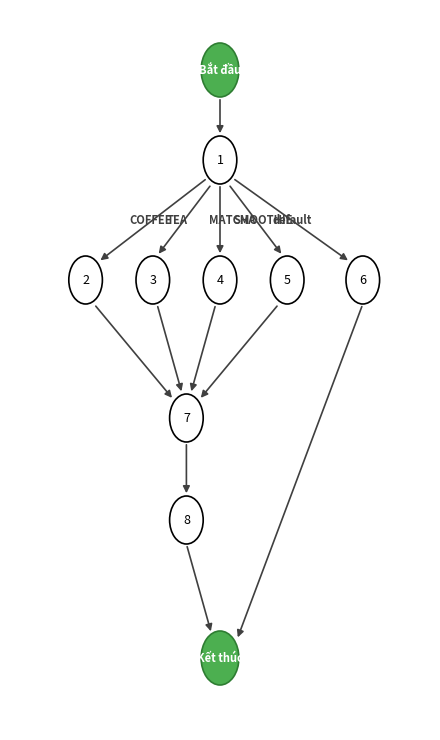
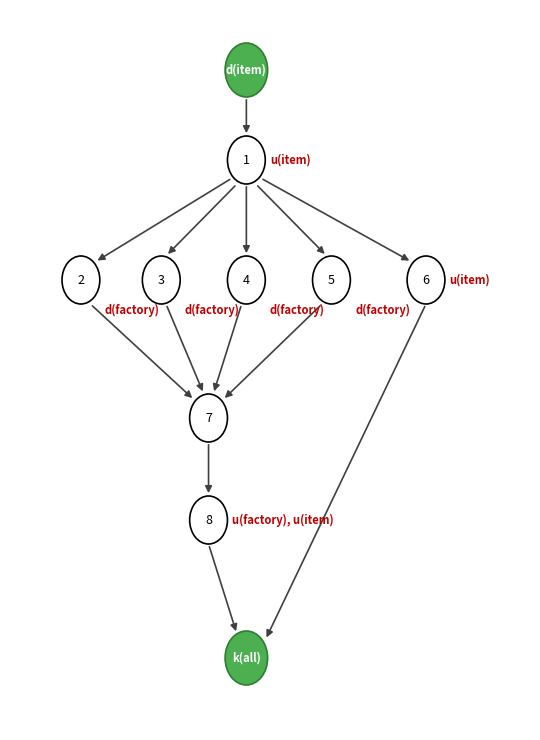
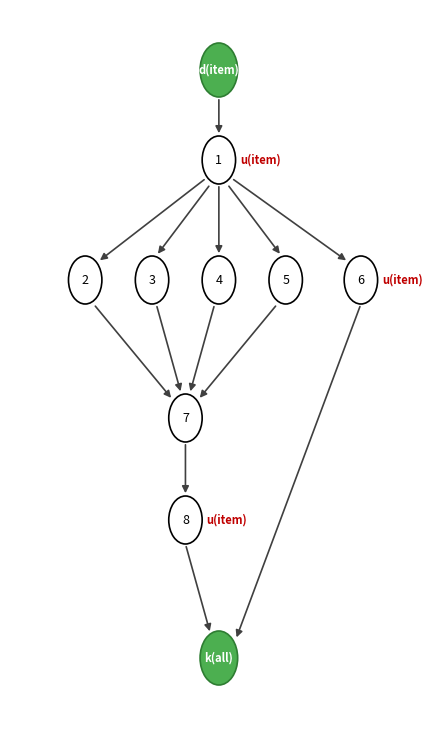
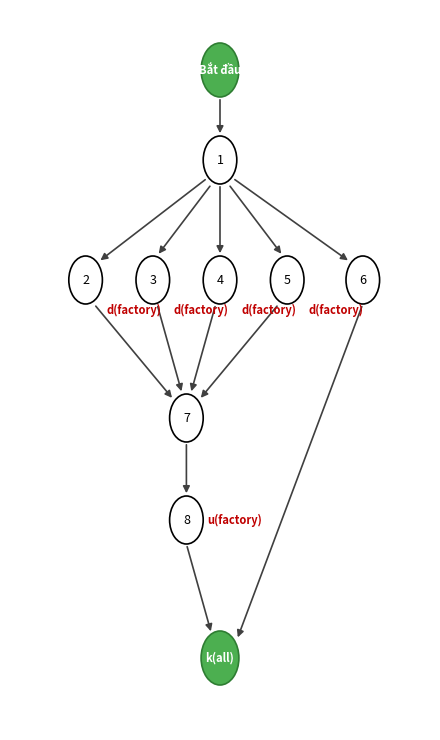
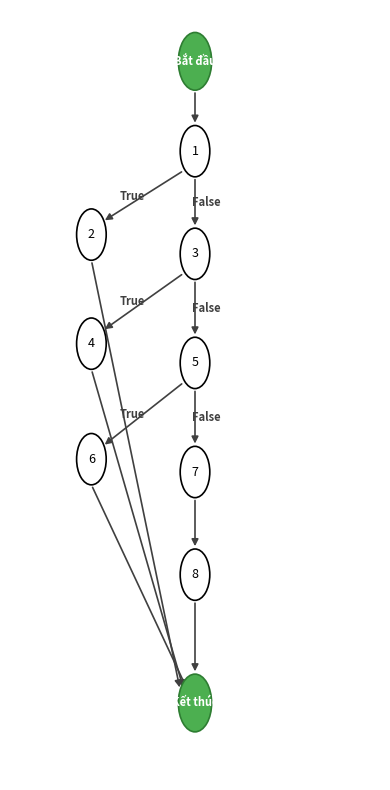
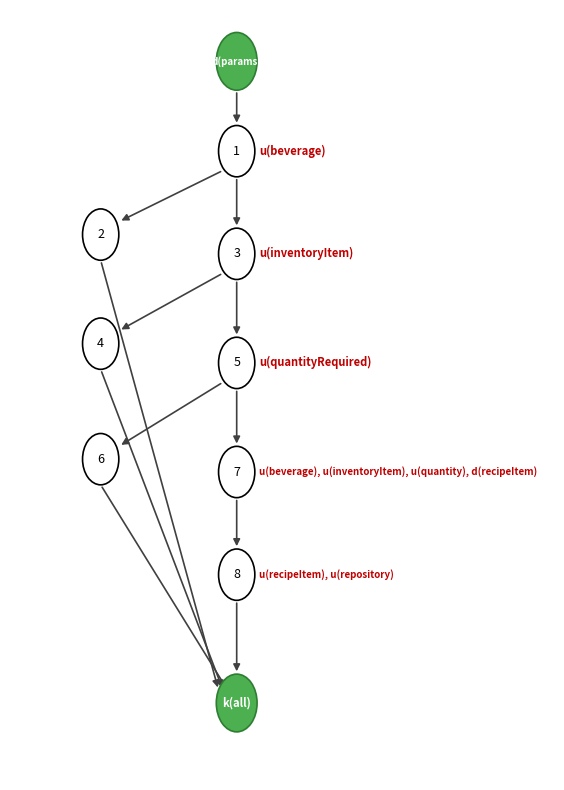
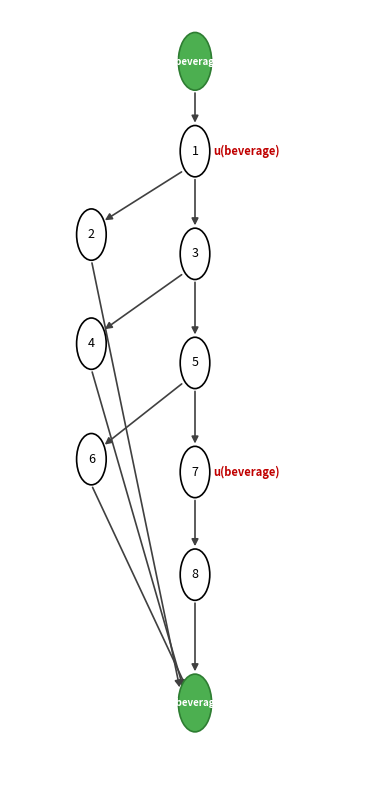
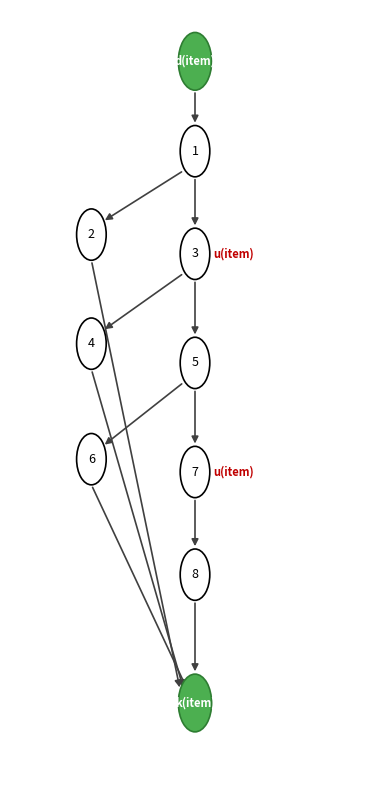

These figures' Python source, in order:
# -*- coding: utf-8 -*-
import os
import matplotlib.pyplot as plt
import matplotlib.patches as patches

os.makedirs('docs/diagrams', exist_ok=True)

def draw_circle(ax, x, y, r, text, bg_color='white', border_color='black', text_color='black', font_size=9, bold=False):
    c = patches.Circle((x, y), r, facecolor=bg_color, edgecolor=border_color, lw=1.2, zorder=3)
    ax.add_patch(c)
    ax.text(x, y, text, color=text_color, fontsize=font_size, ha='center', va='center',
            fontweight='bold' if bold else 'normal', zorder=4)

def draw_arrow(ax, x1, y1, x2, y2, label="", label_pos=(0.5, 0.5), label_side='left', color='#404040'):
    ax.annotate('', xy=(x2, y2), xytext=(x1, y1),
                arrowprops=dict(arrowstyle="-|>", color=color, lw=1.2, mutation_scale=10),
                zorder=2)
    if label:
        lx = x1 + (x2 - x1) * label_pos[0]
        ly = y1 + (y2 - y1) * label_pos[1]
        offset_x = -0.3 if label_side == 'left' else 0.3
        ax.text(lx + offset_x, ly, label, fontsize=8, color=color, ha='center', va='center', fontweight='bold', zorder=5)

def draw_annotation(ax, x, y, text, color='red', side='right', font_size=8):
    offset = 0.5 if side == 'right' else -0.5
    ha = 'left' if side == 'right' else 'right'
    ax.text(x + offset, y, text, color=color, fontsize=font_size, ha=ha, va='center', fontweight='bold', zorder=5)


# ==========================================
# 1. createBeverage: CFG
# ==========================================
def draw_cfg_create_beverage():
    fig, ax = plt.subplots(figsize=(4.5, 7.5), dpi=200)
    ax.set_xlim(0, 10)
    ax.set_ylim(0, 12)
    ax.axis('off')

    # Nodes
    draw_circle(ax, 5, 11, 0.45, 'Bắt đầu', bg_color='#4CAF50', border_color='#2E7D32', text_color='white', font_size=8, bold=True)
    draw_circle(ax, 5, 9.5, 0.4, '1')
    
    # Switch cases
    draw_circle(ax, 1.8, 7.5, 0.4, '2')
    draw_circle(ax, 3.4, 7.5, 0.4, '3')
    draw_circle(ax, 5.0, 7.5, 0.4, '4')
    draw_circle(ax, 6.6, 7.5, 0.4, '5')
    draw_circle(ax, 8.4, 7.5, 0.4, '6')
    
    draw_circle(ax, 4.2, 5.2, 0.4, '7')
    draw_circle(ax, 4.2, 3.5, 0.4, '8')
    draw_circle(ax, 5.0, 1.2, 0.45, 'Kết thúc', bg_color='#4CAF50', border_color='#2E7D32', text_color='white', font_size=8, bold=True)

    # Arrows
    draw_arrow(ax, 5, 10.55, 5, 9.9)
    draw_arrow(ax, 4.7, 9.2, 2.1, 7.8, label="COFFEE", label_pos=(0.4, 0.5), label_side='left')
    draw_arrow(ax, 4.8, 9.1, 3.5, 7.9, label="TEA", label_pos=(0.4, 0.5), label_side='left')
    draw_arrow(ax, 5.0, 9.1, 5.0, 7.9, label="MATCHA", label_pos=(0.5, 0.5), label_side='right')
    draw_arrow(ax, 5.2, 9.1, 6.5, 7.9, label="SMOOTHIE", label_pos=(0.4, 0.5), label_side='right')
    draw_arrow(ax, 5.3, 9.2, 8.1, 7.8, label="default", label_pos=(0.4, 0.5), label_side='right')

    draw_arrow(ax, 2.0, 7.1, 3.9, 5.5)
    draw_arrow(ax, 3.5, 7.1, 4.1, 5.6)
    draw_arrow(ax, 4.9, 7.1, 4.3, 5.6)
    draw_arrow(ax, 6.4, 7.1, 4.5, 5.5)

    draw_arrow(ax, 4.2, 4.8, 4.2, 3.9)
    draw_arrow(ax, 4.2, 3.1, 4.8, 1.6)
    draw_arrow(ax, 8.4, 7.1, 5.4, 1.5)

    plt.tight_layout()
    plt.savefig('docs/diagrams/cfg_create_beverage.png', bbox_inches='tight')
    plt.close()

# ==========================================
# 2. createBeverage: DFG
# ==========================================
def draw_dfg_create_beverage():
    fig, ax = plt.subplots(figsize=(5.5, 7.5), dpi=200)
    ax.set_xlim(0, 11)
    ax.set_ylim(0, 12)
    ax.axis('off')

    draw_circle(ax, 5, 11, 0.45, 'd(item)', bg_color='#4CAF50', border_color='#2E7D32', text_color='white', font_size=8, bold=True)
    draw_circle(ax, 5, 9.5, 0.4, '1')
    draw_annotation(ax, 5, 9.5, 'u(item)', color='#C00000', side='right')

    draw_circle(ax, 1.5, 7.5, 0.4, '2')
    draw_annotation(ax, 1.5, 7.0, 'd(factory)', color='#C00000', side='right')
    draw_circle(ax, 3.2, 7.5, 0.4, '3')
    draw_annotation(ax, 3.2, 7.0, 'd(factory)', color='#C00000', side='right')
    draw_circle(ax, 5.0, 7.5, 0.4, '4')
    draw_annotation(ax, 5.0, 7.0, 'd(factory)', color='#C00000', side='right')
    draw_circle(ax, 6.8, 7.5, 0.4, '5')
    draw_annotation(ax, 6.8, 7.0, 'd(factory)', color='#C00000', side='right')
    draw_circle(ax, 8.8, 7.5, 0.4, '6')
    draw_annotation(ax, 8.8, 7.5, 'u(item)', color='#C00000', side='right')

    draw_circle(ax, 4.2, 5.2, 0.4, '7')
    draw_circle(ax, 4.2, 3.5, 0.4, '8')
    draw_annotation(ax, 4.2, 3.5, 'u(factory), u(item)', color='#C00000', side='right')

    draw_circle(ax, 5.0, 1.2, 0.45, 'k(all)', bg_color='#4CAF50', border_color='#2E7D32', text_color='white', font_size=8, bold=True)

    draw_arrow(ax, 5, 10.55, 5, 9.9)
    draw_arrow(ax, 4.7, 9.2, 1.8, 7.8)
    draw_arrow(ax, 4.8, 9.1, 3.3, 7.9)
    draw_arrow(ax, 5.0, 9.1, 5.0, 7.9)
    draw_arrow(ax, 5.2, 9.1, 6.7, 7.9)
    draw_arrow(ax, 5.3, 9.2, 8.5, 7.8)

    draw_arrow(ax, 1.7, 7.1, 3.9, 5.5)
    draw_arrow(ax, 3.3, 7.1, 4.1, 5.6)
    draw_arrow(ax, 4.9, 7.1, 4.3, 5.6)
    draw_arrow(ax, 6.6, 7.1, 4.5, 5.5)

    draw_arrow(ax, 4.2, 4.8, 4.2, 3.9)
    draw_arrow(ax, 4.2, 3.1, 4.8, 1.6)
    draw_arrow(ax, 8.8, 7.1, 5.4, 1.5)

    plt.tight_layout()
    plt.savefig('docs/diagrams/dfg_create_beverage.png', bbox_inches='tight')
    plt.close()

# ==========================================
# 3. createBeverage: Lifecycle item
# ==========================================
def draw_lifecycle_item():
    fig, ax = plt.subplots(figsize=(4.5, 7.5), dpi=200)
    ax.set_xlim(0, 10)
    ax.set_ylim(0, 12)
    ax.axis('off')

    draw_circle(ax, 5, 11, 0.45, 'd(item)', bg_color='#4CAF50', border_color='#2E7D32', text_color='white', font_size=8, bold=True)
    draw_circle(ax, 5, 9.5, 0.4, '1')
    draw_annotation(ax, 5, 9.5, 'u(item)', color='#C00000', side='right')

    draw_circle(ax, 1.8, 7.5, 0.4, '2')
    draw_circle(ax, 3.4, 7.5, 0.4, '3')
    draw_circle(ax, 5.0, 7.5, 0.4, '4')
    draw_circle(ax, 6.6, 7.5, 0.4, '5')
    draw_circle(ax, 8.4, 7.5, 0.4, '6')
    draw_annotation(ax, 8.4, 7.5, 'u(item)', color='#C00000', side='right')

    draw_circle(ax, 4.2, 5.2, 0.4, '7')
    draw_circle(ax, 4.2, 3.5, 0.4, '8')
    draw_annotation(ax, 4.2, 3.5, 'u(item)', color='#C00000', side='right')
    draw_circle(ax, 5.0, 1.2, 0.45, 'k(all)', bg_color='#4CAF50', border_color='#2E7D32', text_color='white', font_size=8, bold=True)

    draw_arrow(ax, 5, 10.55, 5, 9.9)
    draw_arrow(ax, 4.7, 9.2, 2.1, 7.8)
    draw_arrow(ax, 4.8, 9.1, 3.5, 7.9)
    draw_arrow(ax, 5.0, 9.1, 5.0, 7.9)
    draw_arrow(ax, 5.2, 9.1, 6.5, 7.9)
    draw_arrow(ax, 5.3, 9.2, 8.1, 7.8)

    draw_arrow(ax, 2.0, 7.1, 3.9, 5.5)
    draw_arrow(ax, 3.5, 7.1, 4.1, 5.6)
    draw_arrow(ax, 4.9, 7.1, 4.3, 5.6)
    draw_arrow(ax, 6.4, 7.1, 4.5, 5.5)

    draw_arrow(ax, 4.2, 4.8, 4.2, 3.9)
    draw_arrow(ax, 4.2, 3.1, 4.8, 1.6)
    draw_arrow(ax, 8.4, 7.1, 5.4, 1.5)

    plt.tight_layout()
    plt.savefig('docs/diagrams/var_item_create_beverage.png', bbox_inches='tight')
    plt.close()

# ==========================================
# 4. createBeverage: Lifecycle factory
# ==========================================
def draw_lifecycle_factory():
    fig, ax = plt.subplots(figsize=(4.5, 7.5), dpi=200)
    ax.set_xlim(0, 10)
    ax.set_ylim(0, 12)
    ax.axis('off')

    draw_circle(ax, 5, 11, 0.45, 'Bắt đầu', bg_color='#4CAF50', border_color='#2E7D32', text_color='white', font_size=8, bold=True)
    draw_circle(ax, 5, 9.5, 0.4, '1')

    draw_circle(ax, 1.8, 7.5, 0.4, '2')
    draw_annotation(ax, 1.8, 7.0, 'd(factory)', color='#C00000', side='right')
    draw_circle(ax, 3.4, 7.5, 0.4, '3')
    draw_annotation(ax, 3.4, 7.0, 'd(factory)', color='#C00000', side='right')
    draw_circle(ax, 5.0, 7.5, 0.4, '4')
    draw_annotation(ax, 5.0, 7.0, 'd(factory)', color='#C00000', side='right')
    draw_circle(ax, 6.6, 7.5, 0.4, '5')
    draw_annotation(ax, 6.6, 7.0, 'd(factory)', color='#C00000', side='right')
    draw_circle(ax, 8.4, 7.5, 0.4, '6')

    draw_circle(ax, 4.2, 5.2, 0.4, '7')
    draw_circle(ax, 4.2, 3.5, 0.4, '8')
    draw_annotation(ax, 4.2, 3.5, 'u(factory)', color='#C00000', side='right')
    draw_circle(ax, 5.0, 1.2, 0.45, 'k(all)', bg_color='#4CAF50', border_color='#2E7D32', text_color='white', font_size=8, bold=True)

    draw_arrow(ax, 5, 10.55, 5, 9.9)
    draw_arrow(ax, 4.7, 9.2, 2.1, 7.8)
    draw_arrow(ax, 4.8, 9.1, 3.5, 7.9)
    draw_arrow(ax, 5.0, 9.1, 5.0, 7.9)
    draw_arrow(ax, 5.2, 9.1, 6.5, 7.9)
    draw_arrow(ax, 5.3, 9.2, 8.1, 7.8)

    draw_arrow(ax, 2.0, 7.1, 3.9, 5.5)
    draw_arrow(ax, 3.5, 7.1, 4.1, 5.6)
    draw_arrow(ax, 4.9, 7.1, 4.3, 5.6)
    draw_arrow(ax, 6.4, 7.1, 4.5, 5.5)

    draw_arrow(ax, 4.2, 4.8, 4.2, 3.9)
    draw_arrow(ax, 4.2, 3.1, 4.8, 1.6)
    draw_arrow(ax, 8.4, 7.1, 5.4, 1.5)

    plt.tight_layout()
    plt.savefig('docs/diagrams/var_factory_create_beverage.png', bbox_inches='tight')
    plt.close()


# ==========================================
# 5. saveRecipeItem: CFG
# ==========================================
def draw_cfg_save_recipe():
    fig, ax = plt.subplots(figsize=(4.0, 8.0), dpi=200)
    ax.set_xlim(0, 10)
    ax.set_ylim(0, 12)
    ax.axis('off')

    draw_circle(ax, 5, 11.2, 0.45, 'Bắt đầu', bg_color='#4CAF50', border_color='#2E7D32', text_color='white', font_size=8, bold=True)
    draw_circle(ax, 5, 9.8, 0.4, '1')
    draw_circle(ax, 2.2, 8.5, 0.4, '2')

    draw_circle(ax, 5, 8.2, 0.4, '3')
    draw_circle(ax, 2.2, 6.8, 0.4, '4')

    draw_circle(ax, 5, 6.5, 0.4, '5')
    draw_circle(ax, 2.2, 5.0, 0.4, '6')

    draw_circle(ax, 5, 4.8, 0.4, '7')
    draw_circle(ax, 5, 3.2, 0.4, '8')
    draw_circle(ax, 5, 1.2, 0.45, 'Kết thúc', bg_color='#4CAF50', border_color='#2E7D32', text_color='white', font_size=8, bold=True)

    draw_arrow(ax, 5, 10.75, 5, 10.2)
    draw_arrow(ax, 4.7, 9.5, 2.5, 8.7, label="True", label_pos=(0.5, 0.5), label_side='left')
    draw_arrow(ax, 5.0, 9.4, 5.0, 8.6, label="False", label_pos=(0.5, 0.5), label_side='right')

    draw_arrow(ax, 4.7, 7.9, 2.5, 7.0, label="True", label_pos=(0.5, 0.5), label_side='left')
    draw_arrow(ax, 5.0, 7.8, 5.0, 6.9, label="False", label_pos=(0.5, 0.5), label_side='right')

    draw_arrow(ax, 4.7, 6.2, 2.5, 5.2, label="True", label_pos=(0.5, 0.5), label_side='left')
    draw_arrow(ax, 5.0, 6.1, 5.0, 5.2, label="False", label_pos=(0.5, 0.5), label_side='right')

    draw_arrow(ax, 5, 4.4, 5, 3.6)
    draw_arrow(ax, 5, 2.8, 5, 1.65)

    draw_arrow(ax, 2.2, 8.1, 4.6, 1.4)
    draw_arrow(ax, 2.2, 6.4, 4.7, 1.4)
    draw_arrow(ax, 2.2, 4.6, 4.8, 1.4)

    plt.tight_layout()
    plt.savefig('docs/diagrams/cfg_save_recipe.png', bbox_inches='tight')
    plt.close()

# ==========================================
# 6. saveRecipeItem: DFG
# ==========================================
def draw_dfg_save_recipe():
    fig, ax = plt.subplots(figsize=(6.0, 8.0), dpi=200)
    ax.set_xlim(0, 12)
    ax.set_ylim(0, 12)
    ax.axis('off')

    draw_circle(ax, 5, 11.2, 0.45, 'd(params)', bg_color='#4CAF50', border_color='#2E7D32', text_color='white', font_size=7, bold=True)
    draw_circle(ax, 5, 9.8, 0.4, '1')
    draw_annotation(ax, 5, 9.8, 'u(beverage)', color='#C00000', side='right')

    draw_circle(ax, 2.0, 8.5, 0.4, '2')

    draw_circle(ax, 5, 8.2, 0.4, '3')
    draw_annotation(ax, 5, 8.2, 'u(inventoryItem)', color='#C00000', side='right')

    draw_circle(ax, 2.0, 6.8, 0.4, '4')

    draw_circle(ax, 5, 6.5, 0.4, '5')
    draw_annotation(ax, 5, 6.5, 'u(quantityRequired)', color='#C00000', side='right')

    draw_circle(ax, 2.0, 5.0, 0.4, '6')

    draw_circle(ax, 5, 4.8, 0.4, '7')
    draw_annotation(ax, 5, 4.8, 'u(beverage), u(inventoryItem), u(quantity), d(recipeItem)', color='#C00000', side='right', font_size=7)

    draw_circle(ax, 5, 3.2, 0.4, '8')
    draw_annotation(ax, 5, 3.2, 'u(recipeItem), u(repository)', color='#C00000', side='right', font_size=7)

    draw_circle(ax, 5, 1.2, 0.45, 'k(all)', bg_color='#4CAF50', border_color='#2E7D32', text_color='white', font_size=8, bold=True)

    draw_arrow(ax, 5, 10.75, 5, 10.2)
    draw_arrow(ax, 4.7, 9.5, 2.4, 8.7)
    draw_arrow(ax, 5.0, 9.4, 5.0, 8.6)
    draw_arrow(ax, 4.7, 7.9, 2.4, 7.0)
    draw_arrow(ax, 5.0, 7.8, 5.0, 6.9)
    draw_arrow(ax, 4.7, 6.2, 2.4, 5.2)
    draw_arrow(ax, 5.0, 6.1, 5.0, 5.2)

    draw_arrow(ax, 5, 4.4, 5, 3.6)
    draw_arrow(ax, 5, 2.8, 5, 1.65)

    draw_arrow(ax, 2.0, 8.1, 4.6, 1.4)
    draw_arrow(ax, 2.0, 6.4, 4.7, 1.4)
    draw_arrow(ax, 2.0, 4.6, 4.8, 1.4)

    plt.tight_layout()
    plt.savefig('docs/diagrams/dfg_save_recipe.png', bbox_inches='tight')
    plt.close()

# ==========================================
# 7. saveRecipeItem: Lifecycle beverage
# ==========================================
def draw_lifecycle_beverage():
    fig, ax = plt.subplots(figsize=(4.0, 8.0), dpi=200)
    ax.set_xlim(0, 10)
    ax.set_ylim(0, 12)
    ax.axis('off')

    draw_circle(ax, 5, 11.2, 0.45, 'd(beverage)', bg_color='#4CAF50', border_color='#2E7D32', text_color='white', font_size=7, bold=True)
    draw_circle(ax, 5, 9.8, 0.4, '1')
    draw_annotation(ax, 5, 9.8, 'u(beverage)', color='#C00000', side='right')
    draw_circle(ax, 2.2, 8.5, 0.4, '2')
    draw_circle(ax, 5, 8.2, 0.4, '3')
    draw_circle(ax, 2.2, 6.8, 0.4, '4')
    draw_circle(ax, 5, 6.5, 0.4, '5')
    draw_circle(ax, 2.2, 5.0, 0.4, '6')
    draw_circle(ax, 5, 4.8, 0.4, '7')
    draw_annotation(ax, 5, 4.8, 'u(beverage)', color='#C00000', side='right')
    draw_circle(ax, 5, 3.2, 0.4, '8')
    draw_circle(ax, 5, 1.2, 0.45, 'k(beverage)', bg_color='#4CAF50', border_color='#2E7D32', text_color='white', font_size=7, bold=True)

    draw_arrow(ax, 5, 10.75, 5, 10.2)
    draw_arrow(ax, 4.7, 9.5, 2.5, 8.7)
    draw_arrow(ax, 5.0, 9.4, 5.0, 8.6)
    draw_arrow(ax, 4.7, 7.9, 2.5, 7.0)
    draw_arrow(ax, 5.0, 7.8, 5.0, 6.9)
    draw_arrow(ax, 4.7, 6.2, 2.5, 5.2)
    draw_arrow(ax, 5.0, 6.1, 5.0, 5.2)
    draw_arrow(ax, 5, 4.4, 5, 3.6)
    draw_arrow(ax, 5, 2.8, 5, 1.65)
    draw_arrow(ax, 2.2, 8.1, 4.6, 1.4)
    draw_arrow(ax, 2.2, 6.4, 4.7, 1.4)
    draw_arrow(ax, 2.2, 4.6, 4.8, 1.4)

    plt.tight_layout()
    plt.savefig('docs/diagrams/var_beverage_save_recipe.png', bbox_inches='tight')
    plt.close()

# ==========================================
# 8. saveRecipeItem: Lifecycle inventoryItem
# ==========================================
def draw_lifecycle_inventory():
    fig, ax = plt.subplots(figsize=(4.0, 8.0), dpi=200)
    ax.set_xlim(0, 10)
    ax.set_ylim(0, 12)
    ax.axis('off')

    draw_circle(ax, 5, 11.2, 0.45, 'd(item)', bg_color='#4CAF50', border_color='#2E7D32', text_color='white', font_size=8, bold=True)
    draw_circle(ax, 5, 9.8, 0.4, '1')
    draw_circle(ax, 2.2, 8.5, 0.4, '2')
    draw_circle(ax, 5, 8.2, 0.4, '3')
    draw_annotation(ax, 5, 8.2, 'u(item)', color='#C00000', side='right')
    draw_circle(ax, 2.2, 6.8, 0.4, '4')
    draw_circle(ax, 5, 6.5, 0.4, '5')
    draw_circle(ax, 2.2, 5.0, 0.4, '6')
    draw_circle(ax, 5, 4.8, 0.4, '7')
    draw_annotation(ax, 5, 4.8, 'u(item)', color='#C00000', side='right')
    draw_circle(ax, 5, 3.2, 0.4, '8')
    draw_circle(ax, 5, 1.2, 0.45, 'k(item)', bg_color='#4CAF50', border_color='#2E7D32', text_color='white', font_size=8, bold=True)

    draw_arrow(ax, 5, 10.75, 5, 10.2)
    draw_arrow(ax, 4.7, 9.5, 2.5, 8.7)
    draw_arrow(ax, 5.0, 9.4, 5.0, 8.6)
    draw_arrow(ax, 4.7, 7.9, 2.5, 7.0)
    draw_arrow(ax, 5.0, 7.8, 5.0, 6.9)
    draw_arrow(ax, 4.7, 6.2, 2.5, 5.2)
    draw_arrow(ax, 5.0, 6.1, 5.0, 5.2)
    draw_arrow(ax, 5, 4.4, 5, 3.6)
    draw_arrow(ax, 5, 2.8, 5, 1.65)
    draw_arrow(ax, 2.2, 8.1, 4.6, 1.4)
    draw_arrow(ax, 2.2, 6.4, 4.7, 1.4)
    draw_arrow(ax, 2.2, 4.6, 4.8, 1.4)

    plt.tight_layout()
    plt.savefig('docs/diagrams/var_inventory_save_recipe.png', bbox_inches='tight')
    plt.close()


# Run all
draw_cfg_create_beverage()
draw_dfg_create_beverage()
draw_lifecycle_item()
draw_lifecycle_factory()

draw_cfg_save_recipe()
draw_dfg_save_recipe()
draw_lifecycle_beverage()
draw_lifecycle_inventory()

print("All diagrams drawn and saved in docs/diagrams/")
